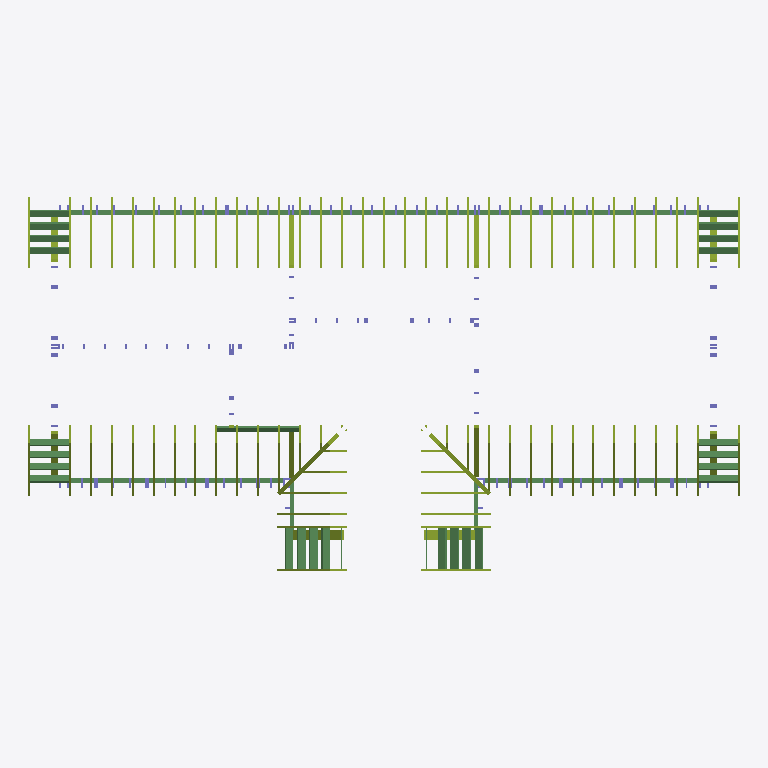
Plan cut of the same IFC building model at storey '4238' (level 4.24 m, cut at 5.64 m), seen from above with north up, elements coloured by IFC class: 88 members (olive), 35 beams (green). Cut surfaces are drawn darker.
Extent 13.6 m × 7.1 m × 8.4 m (x, y, z). Storeys (5): 0000 at 0.00 m; 2924 at 2.92 m; 3000 at 3.00 m; 3200 at 3.20 m; 4238 at 4.24 m. Elements (745): 340 IfcColumn, 294 IfcBeam, 103 IfcMember, 4 IfcMechanicalFastener, 4 IfcPlate.

HEADER;
FILE_DESCRIPTION(('ViewDefinition[CoordinationView_V2.0]'),'2;1');
FILE_NAME('3D_model.ifc','2025-07-18T05:59:39',(''),(''),'IFC Toolkit 2.0.26.0','Advance Steel 2021','');
FILE_SCHEMA(('IFC2X3'));
ENDSEC;
DATA;
#10=IFCPROJECT('3eLV14qm9EK93MNC5_d8WG',#150,'','','','','',(#20),#70);
#210=IFCSITE('3wBx$FtrvBeBBbZCu3iw_W',#150,'Site',$,$,#220,$,$,.ELEMENT.,$,$,$,$,$);
#240=IFCBUILDING('2GhtVIwyD3LxaVceFi_ihW',#150,'Structure 1',$,$,#250,$,$,.ELEMENT.,$,$,$);
#260=IFCBUILDINGSTOREY('2sqXD$n5v3Wu2dWXhZ3sb_',#150,'0000',$,$,#270,$,$,.ELEMENT.,0.0);
#320=IFCBUILDINGSTOREY('2OP9uNfOr8ggMmy$rXOG5F',#150,'2924',$,$,#330,$,$,.ELEMENT.,2924.0);
#380=IFCBUILDINGSTOREY('2cnep8zuf1lh3AGtumKnGu',#150,'3200',$,$,#390,$,$,.ELEMENT.,3200.0);
#440=IFCBUILDINGSTOREY('1jwUGFM8jByxqUb$2zBaLa',#150,'3000',$,$,#450,$,$,.ELEMENT.,3000.0);
#500=IFCBUILDINGSTOREY('1GvktkLcbCZBHzXet3KKHb',#150,'4238',$,$,#510,$,$,.ELEMENT.,4238.0);
#198680=IFCBEAM('2$3LbdUY5CfQy8$T1NwuOF',#150,'-','VH: 38X90','-',#198690,#198740,$);
#187720=IFCBEAM('2RqzfWAqT4QPza01jvdzuQ',#150,'-','VH: 38X90','-',#187730,#187780,$);
#187480=IFCBEAM('2TSqQizB90Bg8T0cBYhwjn',#150,'-','VH: 38X90','-',#187490,#187540,$);
#152750=IFCBEAM('19UWtb1dT65OStuc1CLDFo',#150,'-','VH: 38X180','-',#152760,#152810,$);
#152990=IFCBEAM('2q0Kl6taH8QBxGFPz555P1',#150,'-','VH: 38X180','-',#153000,#153050,$);
#153470=IFCBEAM('1sBV8WBBX5kuvDd6HGZ0ir',#150,'-','VH: 38X180','-',#153480,#153530,$);
#155150=IFCBEAM('2f1vz1ttPD8PP3uQW63RP3',#150,'-','VH: 38X180','-',#155160,#155210,$);
#155390=IFCBEAM('31jLHuga5DMunZVLNtjQMV',#150,'-','VH: 38X180','-',#155400,#155450,$);
#155870=IFCBEAM('1L1iMEogXCAAHIbcCH2JSs',#150,'-','VH: 38X180','-',#155880,#155930,$);
#153710=IFCBEAM('3fj4MDiiX5ix7jW8pNODIE',#150,'-','VH: 38X180','-',#153720,#153770,$);
#156110=IFCBEAM('2qrEou2nT5Cx11k0$qUB5S',#150,'-','VH: 38X180','-',#156120,#156170,$);
#132790=IFCBEAM('08yGpkTwvE$BGZwa5VD3$n',#150,'-','VH: 38X140','-',#132800,#132850,$);
#147170=IFCBEAM('2QenOquCL2gOqPV7KxkgQK',#150,'-','VH: 38X140','-',#147180,#147230,$);
#162640=IFCBEAM('0kJjZ$IP52dOjR7EeNbXJk',#150,'-','VH: 38X140','-',#162650,#162700,$);
#165510=IFCBEAM('1s3TscMxP3cxlUy0NvY3Zn',#150,'-','VH: 38X140','-',#165520,#165570,$);
#132310=IFCBEAM('3VFyzd4QL1Cw26to8vcTl4',#150,'-','VH: 38X140','-',#132320,#132370,$);
#132550=IFCBEAM('1sDsylUKb0yO4Cg1VaikYB',#150,'-','VH: 38X140','-',#132560,#132610,$);
#133030=IFCBEAM('2RCOSYLqT8rRhHMuCJsFq1',#150,'-','VH: 38X140','-',#133040,#133090,$);
#146460=IFCBEAM('1zxlypF697xec6pAayoqi8',#150,'-','VH: 38X140','-',#146470,#146520,$);
#146930=IFCBEAM('3jSD0uHav4ORoZTd7ekmgL',#150,'-','VH: 38X140','-',#146940,#146990,$);
#147410=IFCBEAM('3O9Kmfuoz3oPJKnaTWuIst',#150,'-','VH: 38X140','-',#147420,#147470,$);
#161680=IFCBEAM('0VckkH1Zb6Z9BiS6I8iIPd',#150,'-','VH: 38X140','-',#161690,#161740,$);
#162160=IFCBEAM('0Md6b2bjTC3Qvp2$9yABer',#150,'-','VH: 38X140','-',#162170,#162220,$);
#162400=IFCBEAM('3z9BE8vXD7Sg6ITYvGwVbH',#150,'-','VH: 38X140','-',#162410,#162460,$);
#164320=IFCBEAM('1o1fzEuCLAm9Raq3MGMbgf',#150,'-','VH: 38X140','-',#164330,#164380,$);
#165030=IFCBEAM('3KfD3$VkzC$wrn9VNO$ed5',#150,'-','VH: 38X140','-',#165040,#165090,$);
#165270=IFCBEAM('37BsCWH81F0RFJ5PdPC8D_',#150,'-','VH: 38X140','-',#165280,#165330,$);
#165930=IFCMEMBER('3RenAFrGbAMAIFtfDlflnG',#150,'-','VH: 38X90','-',#165940,#165990,$);
#193140=IFCMEMBER('1rL93Y0ML39AQB8Sc9gHFr',#150,'-','VH: 38X90','-',#193150,#193200,$);
#91670=IFCMEMBER('0BT5s1i2X3J9pXITvV$lkE',#150,'-','VH: 38X90','-',#91680,#91730,$);
#88160=IFCMEMBER('0CLtXZLN9BJAX2UNcsq3uw',#150,'-','VH: 38X180','-',#88170,#88220,$);
#157220=IFCMEMBER('2gJDUQ$NXDHP4Kh8k4eLXv',#150,'-','VH: 38X180','-',#157230,#157280,$);
#95350=IFCMEMBER('1k3coQC3b0XvSBWkyfQmmP',#150,'-','VH: 38X90','-',#95360,#95410,$);
#88470=IFCMEMBER('1503OsB_jE78BcQ5w7ui78',#150,'-','VH: 38X180','-',#88480,#88530,$);
#88780=IFCMEMBER('0beZJBOUPAW9QV0AArJ_1u',#150,'-','VH: 38X180','-',#88790,#88840,$);
#126150=IFCMEMBER('3qRnJSegX1wgB34e4p71y5',#150,'-','VH: 38X140','-',#126160,#126210,$);
#141540=IFCMEMBER('2dXXXSDhzFvPkqmV66$H_L',#150,'-','VH: 38X140','-',#141550,#141600,$);
#56500=IFCMEMBER('0wFLcH$3X0NuJdKsMdDJsx',#150,'-','VH: 38X270','-',#56510,#56560,$);
#56880=IFCMEMBER('03nLa7hJ5F29LxtisTUt94',#150,'-','VH: 38X270','-',#56890,#56940,$);
#57640=IFCMEMBER('0kiLsEVVHB5uV$$TUPPY$5',#150,'-','VH: 38X270','-',#57650,#57700,$);
#57260=IFCMEMBER('10FAvPBPj73PbW3oPjFtB2',#150,'-','VH: 38X270','-',#57270,#57320,$);
#58020=IFCMEMBER('2dFLZBQdr1QvgelhbhUAm4',#150,'-','VH: 38X270','-',#58030,#58080,$);
#58400=IFCMEMBER('2hCyZ_d2T2_90CApdY8A85',#150,'-','VH: 38X270','-',#58410,#58460,$);
#59160=IFCMEMBER('1QsEgSf1171fDwhmnDLLZQ',#150,'-','VH: 38X270','-',#59170,#59220,$);
#59540=IFCMEMBER('1YD9jCD410Nu1Id_UHjN1e',#150,'-','VH: 38X270','-',#59550,#59600,$);
#58780=IFCMEMBER('16wHllbf91IOd4r$6RlbmS',#150,'-','VH: 38X270','-',#58790,#58840,$);
#60300=IFCMEMBER('0ESdYQU8PBnRiuzJY49Fr3',#150,'-','VH: 38X270','-',#60310,#60360,$);
#59920=IFCMEMBER('0c4mk3pyr1XA2Uz5JMsA2I',#150,'-','VH: 38X270','-',#59930,#59980,$);
#60680=IFCMEMBER('28gsY7d8r4KO_DHlQPCUye',#150,'-','VH: 38X270','-',#60690,#60740,$);
#61060=IFCMEMBER('3usKyHETz2ZAghfIEj2_au',#150,'-','VH: 38X270','-',#61070,#61120,$);
#61440=IFCMEMBER('2cdwlr2RX7ZQbWHXX4ZYOY',#150,'-','VH: 38X270','-',#61450,#61500,$);
#61820=IFCMEMBER('1Eb1ZySej4OOltsWXafzVa',#150,'-','VH: 38X270','-',#61830,#61880,$);
#62200=IFCMEMBER('3bt9G$3RPB6AycvZAWHnWl',#150,'-','VH: 38X270','-',#62210,#62260,$);
#62580=IFCMEMBER('3$v8RQpTfB6vGgkISF1UzB',#150,'-','VH: 38X270','-',#62590,#62640,$);
#62960=IFCMEMBER('25Wd3lDhv7BwqF10$75eOT',#150,'-','VH: 38X270','-',#62970,#63020,$);
#63340=IFCMEMBER('2WutZ5ylPFexmsdomRhE7X',#150,'-','VH: 38X270','-',#63350,#63400,$);
#63720=IFCMEMBER('3Ep9Wjd2z3qQoGxU459NSe',#150,'-','VH: 38X270','-',#63730,#63780,$);
#64100=IFCMEMBER('1bpIJEFbf9A9Y8aOxVdLxR',#150,'-','VH: 38X270','-',#64110,#64160,$);
#64480=IFCMEMBER('1Ag8MJaDT5XPbvf5SCQXIN',#150,'-','VH: 38X270','-',#64490,#64540,$);
#65690=IFCMEMBER('3qnzaTnSz25uXjURe8smpn',#150,'-','VH: 38X270','-',#65700,#65750,$);
#66070=IFCMEMBER('09LmBnZ7r1QvjNJIW8qw08',#150,'-','VH: 38X270','-',#66080,#66130,$);
#66830=IFCMEMBER('1nYUfX79HEdP2Gr9XobN0v',#150,'-','VH: 38X270','-',#66840,#66890,$);
#66450=IFCMEMBER('0xn8vKjtL0z8LXGB7LF3yr',#150,'-','VH: 38X270','-',#66460,#66510,$);
#67210=IFCMEMBER('0IVwtxfSr6IPXu3LYqGyzJ',#150,'-','VH: 38X270','-',#67220,#67270,$);
#67590=IFCMEMBER('04oTp5JanAAB8fs_NUkXtu',#150,'-','VH: 38X270','-',#67600,#67650,$);
#68350=IFCMEMBER('15YFTyCuD8a8c4zXCXb$Vh',#150,'-','VH: 38X270','-',#68360,#68410,$);
#67970=IFCMEMBER('174OYTfV54BAXj0VD50wrM',#150,'-','VH: 38X270','-',#67980,#68030,$);
#68730=IFCMEMBER('2YQm0KQ_T9T8rj4J63bN9h',#150,'-','VH: 38X270','-',#68740,#68790,$);
#69110=IFCMEMBER('0I4vCGhKz2bB6HWAcrnKHA',#150,'-','VH: 38X270','-',#69120,#69170,$);
#69490=IFCMEMBER('3AKVNN9W50NwF1Wqwjerz7',#150,'-','VH: 38X270','-',#69500,#69550,$);
#69870=IFCMEMBER('2NQBLI$Pf2PhL9E2XgQNzb',#150,'-','VH: 38X270','-',#69880,#69930,$);
#70250=IFCMEMBER('2RxLv8xP91FRVowricXOY4',#150,'-','VH: 38X270','-',#70260,#70310,$);
#71010=IFCMEMBER('14B7dMn_j3LPQ0d1cc2CYR',#150,'-','VH: 38X270','-',#71020,#71070,$);
#70630=IFCMEMBER('1EFQ_3CpDAy8NB3isFCgrm',#150,'-','VH: 38X270','-',#70640,#70690,$);
#71390=IFCMEMBER('3BWmCdRA1C2BBPGQFgDTfl',#150,'-','VH: 38X270','-',#71400,#71450,$);
#71770=IFCMEMBER('3XX3POjZr7fR1QH5FMeYWT',#150,'-','VH: 38X270','-',#71780,#71830,$);
#72150=IFCMEMBER('0c3HMFqVbFweUTEkzlXYd4',#150,'-','VH: 38X270','-',#72160,#72210,$);
#72910=IFCMEMBER('2NxXIWLfr14v0lHOS50ERP',#150,'-','VH: 38X270','-',#72920,#72970,$);
#73290=IFCMEMBER('0oml0Ro6X1fubtXe_d15d0',#150,'-','VH: 38X270','-',#73300,#73350,$);
#74050=IFCMEMBER('0ZQVlv4bb0u8LIf3Efi75S',#150,'-','VH: 38X270','-',#74060,#74110,$);
#74430=IFCMEMBER('23zis3gdL2bQUQJcdtFU3N',#150,'-','VH: 38X270','-',#74440,#74490,$);
#74810=IFCMEMBER('1fu44N8GzCdenjf9dOzabt',#150,'-','VH: 38X270','-',#74820,#74870,$);
#75570=IFCMEMBER('2VIroycar11uJEUM$GlQIw',#150,'-','VH: 38X270','-',#75580,#75630,$);
#75950=IFCMEMBER('1_AVksPlj5YBNjhqwZ08Bb',#150,'-','VH: 38X270','-',#75960,#76010,$);
#75190=IFCMEMBER('0XsAesXzrCIRLtp7Kl8od4',#150,'-','VH: 38X270','-',#75200,#75250,$);
#76330=IFCMEMBER('3hs$q6m897pwjZRXdhifke',#150,'-','VH: 38X270','-',#76340,#76390,$);
#76710=IFCMEMBER('05JG7_UVLFwBdAZexdo1uD',#150,'-','VH: 38X270','-',#76720,#76770,$);
#134840=IFCMEMBER('0eNleir8D1Dht1Ht2Y_hD1',#150,'-','VH: 38X270','-',#134850,#134900,$);
#135220=IFCMEMBER('3Cv2uW9XP5FvAWlhKRyzxm',#150,'-','VH: 38X270','-',#135230,#135280,$);
#78890=IFCMEMBER('10BcaHhjHB9ABYz0Tf7SQX',#150,'-','VH: 38X270','-',#78900,#78950,$);
#87850=IFCMEMBER('0RNF$jXan7HgYK5Xp9v4Kd',#150,'-','VH: 38X270','-',#87860,#87910,$);
#150660=IFCMEMBER('0sxg8Vp8P0dPmRbsK2oRhG',#150,'-','VH: 38X270','-',#150670,#150720,$);
#150280=IFCMEMBER('2dXttu3Iv2HAUP6nzQEe0l',#150,'-','VH: 38X270','-',#150290,#150340,$);
#156530=IFCMEMBER('0c$KoCD_z6URMKvFtSMhtQ',#150,'-','VH: 38X270','-',#156540,#156590,$);
#156910=IFCMEMBER('1XYZZYJoPE4R_V6QAXjzN$',#150,'-','VH: 38X270','-',#156920,#156970,$);
#64930=IFCMEMBER('30WxWt$lH4HBU8Kh0gzWh1',#150,'-','VH: 38X270','-',#64940,#64990,$);
#83040=IFCMEMBER('31yk4HrTn1dv_lGwOwwn4O',#150,'-','VH: 38X270','-',#83050,#83100,$);
#79340=IFCMEMBER('2yFdHrBUj9NQB6kzi3mSPq',#150,'-','VH: 38X270','-',#79350,#79400,$);
#83870=IFCMEMBER('1A5F6RZan3Pxuitl6iKMmt',#150,'-','VH: 38X270','-',#83880,#83930,$);
#78510=IFCMEMBER('2fgKZ37pP5IhjVr8jV5cgX',#150,'-','VH: 38X270','-',#78520,#78570,$);
#87470=IFCMEMBER('0rCMClPTj2$94w5A7q65y7',#150,'-','VH: 38X270','-',#87480,#87530,$);
#72530=IFCMEMBER('0BvDLRw39D6OxmOo6Uos1_',#150,'-','VH: 38X270','-',#72540,#72590,$);
#79790=IFCMEMBER('16SHQtHoDBBfTf53$K19N7',#150,'-','VH: 38X270','-',#79800,#79850,$);
#84320=IFCMEMBER('0FbJNFMJ16Ue19FluitGzc',#150,'-','VH: 38X270','-',#84330,#84380,$);
#78060=IFCMEMBER('0Vge4PzSH21uicbCqHw4ox',#150,'-','VH: 38X270','-',#78070,#78120,$);
#87020=IFCMEMBER('034f$pwrLCA93ayUdnAIm4',#150,'-','VH: 38X270','-',#87030,#87080,$);
#80240=IFCMEMBER('1L2P2Llvn3xvLZVwA4yuao',#150,'-','VH: 38X270','-',#80250,#80300,$);
#84770=IFCMEMBER('2numxKObP2DPPOkTsb6Utb',#150,'-','VH: 38X270','-',#84780,#84830,$);
ENDSEC;
